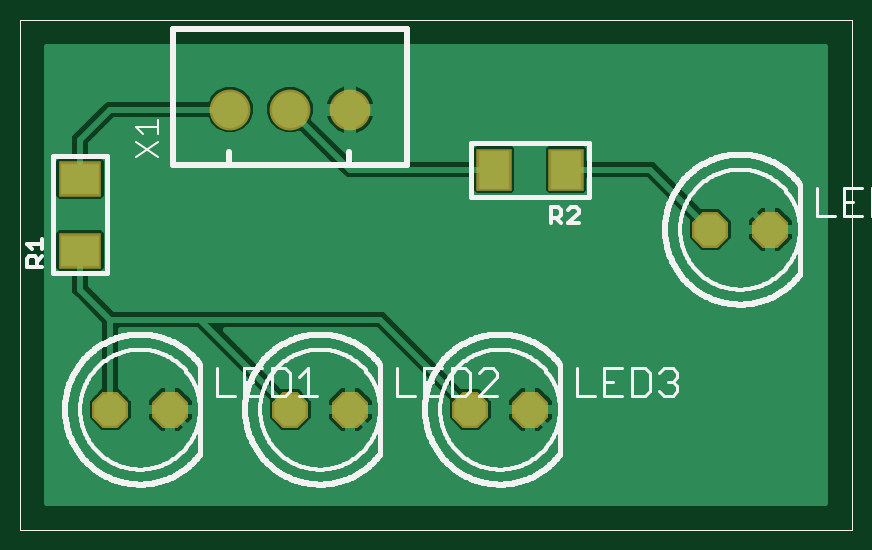
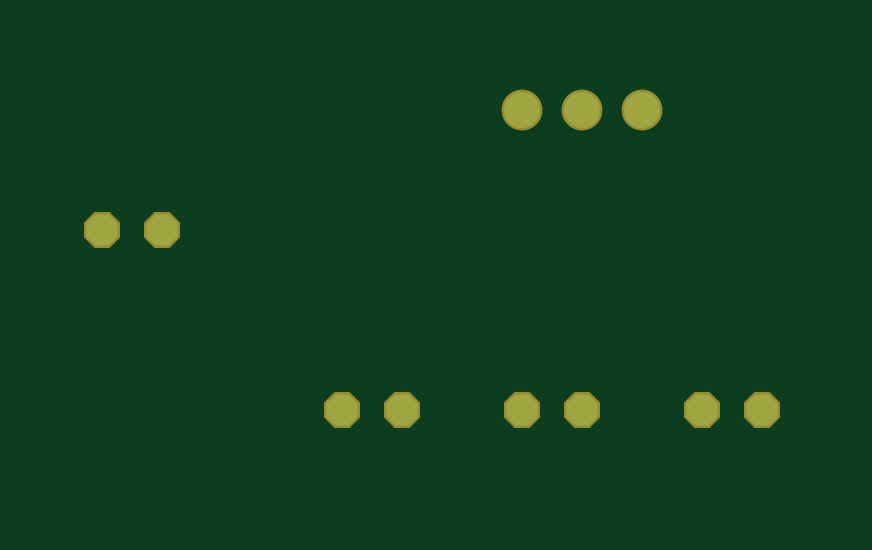
Circuit board: 6 layer files. Board 32.9 x 19.3 mm.
- top_copper: Front_left_lamp_v4B.cmp (19800 bytes)
- drill: Front_left_lamp_v4B.drd (193 bytes)
- top_silk: Front_left_lamp_v4B.plc (42800 bytes)
- bottom_copper: Front_left_lamp_v4B.sol (374 bytes)
- top_mask: Front_left_lamp_v4B.stc (520 bytes)
- bottom_mask: Front_left_lamp_v4B.sts (374 bytes)

=== top_copper: Front_left_lamp_v4B.cmp (19800 bytes, source omitted) ===
=== drill: Front_left_lamp_v4B.drd ===
%
M48
M72
T01C0.03200
T02C0.04000
%
T01
X16552Y21500
X26552Y21500
X46552Y21500
X56552Y21500
X76552Y21500
X86552Y21500
X116552Y51500
X126552Y51500
T02
X56552Y71500
X46552Y71500
X36552Y71500
M30

=== top_silk: Front_left_lamp_v4B.plc (42800 bytes, source omitted) ===
=== bottom_copper: Front_left_lamp_v4B.sol ===
G75*
%MOIN*%
%OFA0B0*%
%FSLAX25Y25*%
%IPPOS*%
%LPD*%
%AMOC8*
5,1,8,0,0,1.08239X$1,22.5*
%
%ADD10OC8,0.05200*%
%ADD11C,0.06000*%
D10*
X0016552Y0021500D03*
X0026552Y0021500D03*
X0046552Y0021500D03*
X0056552Y0021500D03*
X0076552Y0021500D03*
X0086552Y0021500D03*
X0116552Y0051500D03*
X0126552Y0051500D03*
D11*
X0056552Y0071500D03*
X0046552Y0071500D03*
X0036552Y0071500D03*
M02*

=== top_mask: Front_left_lamp_v4B.stc ===
G75*
%MOIN*%
%OFA0B0*%
%FSLAX25Y25*%
%IPPOS*%
%LPD*%
%AMOC8*
5,1,8,0,0,1.08239X$1,22.5*
%
%ADD10OC8,0.06000*%
%ADD11R,0.07099X0.05918*%
%ADD12R,0.05918X0.07099*%
%ADD13C,0.06800*%
D10*
X0016552Y0021500D03*
X0026552Y0021500D03*
X0046552Y0021500D03*
X0056552Y0021500D03*
X0076552Y0021500D03*
X0086552Y0021500D03*
X0116552Y0051500D03*
X0126552Y0051500D03*
D11*
X0011552Y0048000D03*
X0011552Y0060000D03*
D12*
X0080552Y0061500D03*
X0092552Y0061500D03*
D13*
X0056552Y0071500D03*
X0046552Y0071500D03*
X0036552Y0071500D03*
M02*

=== bottom_mask: Front_left_lamp_v4B.sts ===
G75*
%MOIN*%
%OFA0B0*%
%FSLAX25Y25*%
%IPPOS*%
%LPD*%
%AMOC8*
5,1,8,0,0,1.08239X$1,22.5*
%
%ADD10OC8,0.06000*%
%ADD11C,0.06800*%
D10*
X0016552Y0021500D03*
X0026552Y0021500D03*
X0046552Y0021500D03*
X0056552Y0021500D03*
X0076552Y0021500D03*
X0086552Y0021500D03*
X0116552Y0051500D03*
X0126552Y0051500D03*
D11*
X0056552Y0071500D03*
X0046552Y0071500D03*
X0036552Y0071500D03*
M02*

